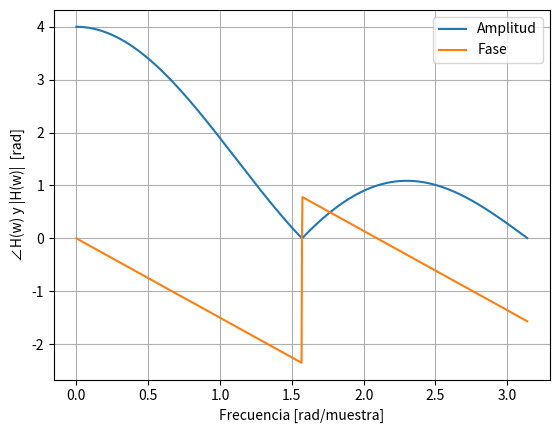

Write the Python code that produced this figure.
# -*- coding: utf-8 -*-
"""
Created on Fri Jun  5 12:41:27 2026

@author: Mariano
"""

from scipy.signal import freqz
import numpy as np
import matplotlib.pyplot as plt

b = [1,1,1,1]   #a)
#b = [1,1,1,1,1]  #b)
#b = [1, -1]     #c)
#b = [1,0,-1]    #d)

a = [1]       # denominador

w, H = freqz(b, a, worN=1024)
plt.clf()
plt.figure(1)
plt.plot(w, np.abs(H),  label = 'Amplitud')
plt.plot(w, np.angle(H), label = 'Fase')
plt.xlabel('Frecuencia [rad/muestra]')
plt.ylabel('∠H(w) y |H(w)|  [rad]')
plt.grid(True)
plt.legend()
plt.show()
